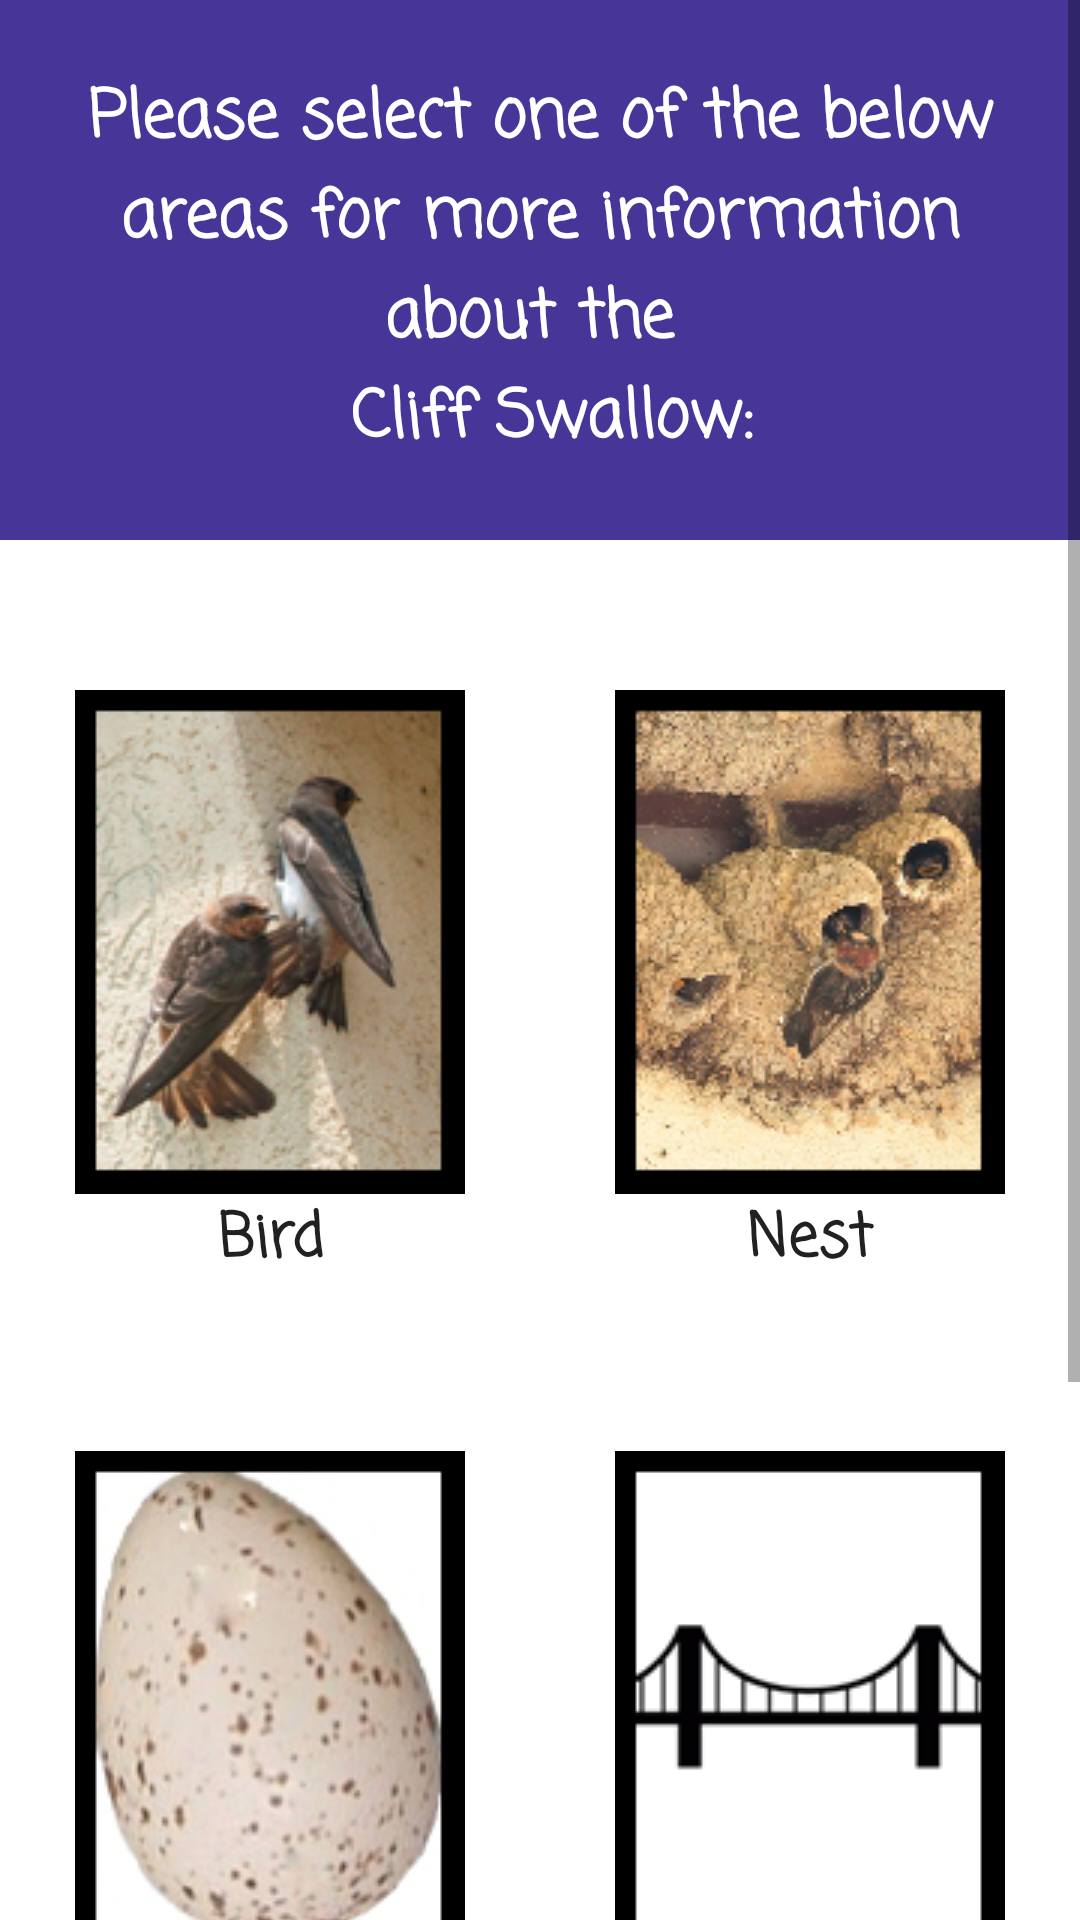

Android layout source for this screen:
<!-- AndroidManifest.xml: application theme AppTheme -->
<!-- res/layout/activity_cliff_swallow_info.xml -->
<?xml version="1.0" encoding="utf-8"?>
<ScrollView xmlns:android="http://schemas.android.com/apk/res/android"
    android:layout_width="match_parent"
    android:layout_height="match_parent"
    android:fillViewport="true">
    <LinearLayout android:layout_height="wrap_content"
        android:layout_width="match_parent"
        android:orientation="vertical"
        android:background="@color/colorWhite">
        <TextView
            android:id="@+id/birdsTitle"
            style="@style/BirdTextView"
            android:layout_width="match_parent"
            android:layout_height="180dp"
            android:textSize="22sp"
            android:text="@string/bird_areas_cs"/>
        <LinearLayout
            android:layout_width="match_parent"
            android:layout_height="wrap_content"
            android:layout_weight="1"
            android:orientation="horizontal">
            <Button
                android:id="@+id/birdButtonCS"
                style="@style/GroupButtons"
                android:layout_width="match_parent"
                android:layout_height="match_parent"
                android:layout_weight="1"
                android:paddingTop="50dp"
                android:paddingBottom="5dp"
                android:drawableTop="@drawable/cliff_swallow"
                android:text="@string/bird" />
            <Button
                android:id="@+id/nestButtonCS"
                style="@style/GroupButtons"
                android:layout_width="match_parent"
                android:layout_height="match_parent"
                android:layout_weight="1"
                android:paddingTop="50dp"
                android:paddingBottom="5dp"
                android:drawableTop="@drawable/cliff_swallow_nest"
                android:text="@string/nest" />
        </LinearLayout>
        <LinearLayout
            android:layout_width="match_parent"
            android:layout_height="wrap_content"
            android:layout_weight="1"
            android:orientation="horizontal">
            <Button
                android:id="@+id/eggButtonCS"
                style="@style/GroupButtons"
                android:layout_width="match_parent"
                android:layout_height="match_parent"
                android:layout_weight="1"
                android:paddingTop="50dp"
                android:paddingBottom="50dp"
                android:drawableTop="@drawable/cliff_swallow_egg"
                android:text="@string/egg"
                />
            <Button
                android:id="@+id/housingButtonCS"
                style="@style/GroupButtons"
                android:layout_width="match_parent"
                android:layout_height="match_parent"
                android:layout_weight="1"
                android:paddingTop="50dp"
                android:paddingBottom="50dp"
                android:drawableTop="@drawable/cliff_swallow_housing"
                android:text="@string/housing" />
        </LinearLayout>
        <TextView
            android:id="@+id/purpleMartinDescription"
            style="@style/BirdTextView"
            android:layout_width="match_parent"
            android:layout_height="wrap_content"
            android:textSize="14sp"
            android:text="@string/association_desc"
            android:layout_weight="1"/>
    </LinearLayout>
</ScrollView>
<!-- resources referenced by this layout -->
<resources>
  <color name="colorWhite">#FFFFFF</color>
  <!-- drawable cliff_swallow: png bitmap (drawable, 40898 bytes) -->
  <!-- drawable cliff_swallow_egg: png bitmap (drawable, 29586 bytes) -->
  <!-- drawable cliff_swallow_housing: png bitmap (drawable, 4262 bytes) -->
  <!-- drawable cliff_swallow_nest: png bitmap (drawable, 50393 bytes) -->
  <string name="association_desc">The Purple Martin Conservation Association is an international nonprofit organization dedicated to the conservation of the Purple Martin (Progne subis) through scientific research, state of the art wildlife management techniques and public education.</string>
  <string name="bird">Bird</string>
  <string name="bird_areas_cs">Please select one of the below areas for more information about the \n Cliff Swallow:</string>
  <string name="egg">Egg</string>
  <string name="housing">Housing</string>
  <string name="nest">Nest</string>
  <style name="BirdTextView" parent="Theme.AppCompat.Light.DarkActionBar">
          <item name="android:fontFamily">casual</item>
          <item name="android:gravity">center</item>
          <item name="android:padding">15dp</item>
          <item name="android:background">@color/colorPrimaryDark</item>
          <item name="android:textColor">@color/colorWhite</item>
          <item name="android:textStyle">bold</item>
      </style>
  <style name="GroupButtons" parent="Theme.AppCompat.Light.DarkActionBar">
          <item name="android:layout_width">match_parent</item>
          <item name="android:background">@color/colorWhite</item>
          <item name="android:fontFamily">casual</item>
          <item name="android:textStyle">bold</item>
          <item name="android:textSize">20sp</item>
      </style>
  <style name="AppTheme" parent="Theme.AppCompat.Light.DarkActionBar">
          
          <item name="colorPrimary">@color/colorPrimary</item>
          <item name="colorPrimaryDark">@color/colorPrimaryDark</item>
          <item name="colorAccent">@color/colorAccent</item>
          <item name="windowActionBar">false</item>
          <item name="windowNoTitle">true</item>
          <item name="android:windowFullscreen">true</item>
      </style>
  <color name="colorPrimaryDark">#473598</color>
  <color name="colorPrimary">#473598</color>
  <color name="colorAccent">#FF4081</color>
</resources>
